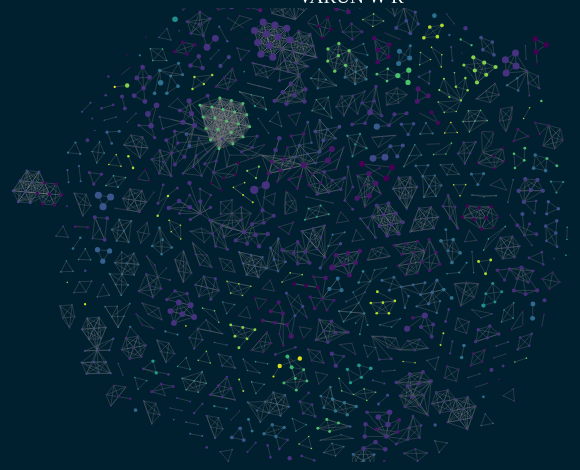
D3 v5 page, settled after 360 driven frames (6 s of simulated time); the page loaded 1 data file(s).


  d3.select("#linkStrength").property("value", "0.5").dispatch("input");
  d3.select("#collideForce").property("value", "30").dispatch("input");
  d3.select("#chargeForce").property("value", "-4").dispatch("input");

  let strengthValue = parseFloat(d3.select("#linkStrength").property("value"));
  let collideValue = parseFloat(d3.select("#collideForce").property("value"));
  let chargeValue = parseFloat(d3.select("#chargeForce").property("value"));
  let selectedValue = d3.select('input[name="nodeSize"]:checked').node().value;
  upgrade();

  function submitForm() {
    d3.select("#visualization-svg").selectAll("*").remove();
    d3.select("#linkStrength").on("input", function () {
      const value = parseFloat(this.value);
      console.log(value)
      if (strengthValue >= 0 && strengthValue <= 1) {
        strengthValue = isNaN(value) ? 1 : value;
      } else {
        strengthValue = 1;
      }
      //upgrade();
    });

    d3.select("#collideForce").on("input", function () {
      const value = parseFloat(this.value);
      collideValue = isNaN(value) ? 25 : value;

      //upgrade();
    });

    d3.select("#chargeForce").on("input", function () {
      const value = parseFloat(this.value);
      chargeValue = isNaN(value) ? -3 : value;
      //upgrade();
    });

    selectedValue = d3.select('input[name="nodeSize"]:checked').node().value;
    console.log(0);

    upgrade();
  }

  function upgrade() {
    d3.json("author.json").then(function (data) {
      const nodes = data.nodes;
      const edges = data.links;
      console.log("start")

      const svg = d3.select("#visualization svg");
      const width = parseInt(svg.attr("viewBox").split(" ")[2]);
      console.log("width:", width)
      const height = parseInt(svg.attr("viewBox").split(" ")[3]);

      const zoom = d3.zoom()
              .scaleExtent([1, 8])
              .on("zoom", zoomed);

      svg.call(zoom);

      const main_group = svg.append("g")
              .attr("transform", "translate(${width * 0.1},${height * 0.1}) scale(1.6)");


      const chargeForce = d3.forceManyBody()
              .strength(chargeValue);

      const simulation = d3.forceSimulation(nodes)
              .force("link", d3.forceLink(edges).id(d => d.id).strength(strengthValue))
              .force("charge", chargeForce)
              .force("collide", d3.forceCollide(collideValue))
              .force("center", d3.forceCenter(width / 2, height / 2));

      const nodeSize = d3.scaleSqrt()
              .domain([0, d3.max(nodes, d => d.citations * 1)])
              .range([4, 20]);

      const link = main_group.selectAll(".link")
              .data(edges)
              .enter().append("line")
              .attr("class", "link")
              .style("stroke", "grey")
              .attr("stroke-width", 1.5);

      const numberOfColors = 50;
      const viridisColors = Array.from({length: numberOfColors}, (d, i) => d3.interpolateViridis(i / (numberOfColors - 1)));
      const colorScale = d3.scaleOrdinal(viridisColors);


      const node = main_group.selectAll(".node")
              .data(nodes)
              .enter().append("circle")
              .attr("class", "node")
              //.attr("r", d=>nodeSize(d.citations))
              .attr("fill", d => colorScale(d.country))
              .style("pointer-events", "all")
              .call(d3.drag()
                      .on("start", dragstarted)
                      .on("drag", dragged)
                      .on("end", dragended));
      node.append("text")
              .attr("dx", 8)
              .attr("dy", ".35em")
              .style("font-size", "10px")
              .text(d => {
                //console.log(d.authors)
                return d.authors
              })
              .attr("text-anchor", "middle");
      let scale;
      if (selectedValue === "publications") {
        // Calculate the number of publications for each author
        const authorPublicationsMap = new Map();

        nodes.forEach(node => {
          const authors = node.authors.split(';');
          authors.forEach(author => {
            const trimmedAuthor = author.trim();
            authorPublicationsMap.set(trimmedAuthor, (authorPublicationsMap.get(trimmedAuthor) || 0) + 1);
          });
        });

        // Create a scale based on the number of publications
        scale = d3.scaleSqrt()
                .domain([0, d3.max(Array.from(authorPublicationsMap.values()))])
                .range([4, 20]);

        // Update node sizes based on the number of publications for each author
        node.transition().duration(500)
                .attr("r", d => {
                  const authors = d.authors.split(';');
                  let totalPublications = 0;
                  authors.forEach(author => {
                    const trimmedAuthor = author.trim();
                    totalPublications += authorPublicationsMap.get(trimmedAuthor) || 0;
                  });
                  return scale(totalPublications);
                })
      } else if (selectedValue === "degree") {
        nodes.forEach(node => {
          // Calculate the degree based on the number of edges connected to the node
          node.degree = edges.filter(edge => edge.source === node.id || edge.target === node.id).length;
        });
        //node.attr("r", d=>nodeSize(d.citations*2));
        const maxDegree = d3.max(nodes, d => d.degree);
        const nodeSizeScale = d3.scaleSqrt()
                .domain([0, maxDegree])  // Use the max degree
                .range([4, 10]);
        node.attr("r", d => nodeSizeScale(d.degree));
      } else {
        node.attr("r", d => nodeSize(d.citations))
      }

      function zoomed(event) {
        main_group.attr("transform", event.transform);
      }

      function dragstarted(event, ad) {
        if (!event.active) simulation.alphaTarget(0.3).restart();
        ad.fx = ad.x;
        ad.fy = ad.y;
      }

      function dragged(event, ad) {
        ad.fx = event.x;
        ad.fy = event.y;
      }

      function dragended(event, ad) {
        if (!event.active) simulation.alphaTarget(0);
        ad.fx = null;
        ad.fy = null;
      }

      function ticked() {
        link
                .attr("x1", ad => ad.source.x)
                .attr("y1", ad => ad.source.y)
                .attr("x2", ad => ad.target.x)
                .attr("y2", ad => ad.target.y);

        node
                .attr("cx", ad => ad.x)
                .attr("cy", ad => ad.y);
      }

      simulation.on("tick", ticked);

      function updateNodeSize(criteria) {
        let scale;
        if (criteria === "publications") {
          // Calculate the number of publications for each author
          const authorPublicationsMap = new Map();

          nodes.forEach(node => {
            const authors = node.authors.split(';');
            authors.forEach(author => {
              const trimmedAuthor = author.trim();
              authorPublicationsMap.set(trimmedAuthor, (authorPublicationsMap.get(trimmedAuthor) || 0) + 1);
            });
          });

          // Create a scale based on the number of publications
          scale = d3.scaleSqrt()
                  .domain([0, d3.max(Array.from(authorPublicationsMap.values()))])
                  .range([4, 20]);

          // Update node sizes based on the number of publications for each author
          node.transition().duration(500)
                  .attr("r", ad => {
                    const authors = ad.authors.split(';');
                    let totalPublications = 0;
                    authors.forEach(author => {
                      const trimmedAuthor = author.trim();
                      totalPublications += authorPublicationsMap.get(trimmedAuthor) || 0;
                    });
                    return scale(totalPublications);
                  })
                  .on("end", () => simulation.alpha(1).restart());
        } else {
          // Handle other criteria ("citations", "degree", etc.) similarly to your existing code
          scale = d3.scaleSqrt()
                  .domain([0, d3.max(nodes, ad => d[criteria] * 1)])
                  .range([4, 20]);

          node.transition().duration(500)
                  .attr("r", ad => scale(d[criteria]))
                  .on("end", () => simulation.alpha(1).restart());
        }
      }


      function showAuthorDetails(author, event) {
        const tooltip = d3.select("#tooltip");
        tooltip.select("#authorName").text('Names: ' + author.authors);
        tooltip.select("#authorCountry").text('Country: ' + author.country);
        tooltip.select("#authorTitle").text('Title: ' + author.title);
        tooltip.select("#authorYear").text('Year: ' + author.year);

        // Position the tooltip
        tooltip.style("left", event.pageX + 10 + "px")
                .style("top", event.pageY + 10 + "px");

        // Show the tooltip
        tooltip.classed("hidden", false);
      }

      d3.select("body").on("click", function () {
        d3.select("#tooltip").classed("hidden", true);
      });

      d3.select("#tooltip").on("click", function () {
        d3.event.stopPropagation();
      });
    })
  }


### data: author.json
{
 "nodes": [
  {
   "id": "57202536919",
   "authors": "Zhang Y.; Liu H.; Kang S.-C.; Al-Hussein…",
   "title": "Virtual reality applications for the bui…",
   "year": 2020,
   "citations": 0.0,
   "publisher": "Elsevier B.V.",
   "affiliations": "Zhang, Y., Department of Civil and Envir…",
   "country": "Canada",
   "class": 0
  },
  {
   "id": "53984550800",
   "authors": "Yin X.; Liu H.; Chen Y.; Al-Hussein M.",
   "title": "Building information modelling for off-s…",
   "year": 2019,
   "citations": 19.0,
   "publisher": "Elsevier B.V.",
   "affiliations": "Yin, X., Department of Civil and Environ…",
   "country": "Canada",
   "class": 1
  },
  {
   "id": "57215426514",
   "authors": "Zhang Y.; Liu H.; Kang S.-C.; Al-Hussein…",
   "title": "Virtual reality applications for the bui…",
   "year": 2020,
   "citations": 0.0,
   "publisher": "Elsevier B.V.",
   "affiliations": "Zhang, Y., Department of Civil and Envir…",
   "country": "Canada",
   "class": 2
  },
  {
   "id": "6603541102",
   "authors": "Yin X.; Liu H.; Chen Y.; Al-Hussein M.",
   "title": "Building information modelling for off-s…",
   "year": 2019,
   "citations": 19.0,
   "publisher": "Elsevier B.V.",
   "affiliations": "Yin, X., Department of Civil and Environ…",
   "country": "Canada",
   "class": 3
  },
  {
   "id": "23398572100",
   "authors": "Rapp A.; Cena F.",
   "title": "Personal informatics for everyday life: …",
   "year": 2016,
   "citations": 50.0,
   "publisher": "Academic Press",
   "affiliations": "Rapp, A., University of Torino, Computer…",
   "country": "Italy",
   "class": 4
  },
  {
   "id": "57191836654",
   "authors": "Rapp A.; Tirabeni L.",
   "title": "Self-tracking while doing sport: Comfort…",
   "year": 2020,
   "citations": 0.0,
   "publisher": "Academic Press",
   "affiliations": "Rapp, A., Computer Science Department, U…",
   "country": "Italy",
   "class": 5
  },
  {
   "id": "57205293410",
   "authors": "Isailović D.; Stojanovic V.; Trapp M.; R…",
   "title": "Bridge damage: Detection, IFC-based sema…",
   "year": 2020,
   "citations": 0.0,
   "publisher": "Elsevier B.V.",
   "affiliations": "Isailović, D., Department for Constructi…",
   "country": "Serbia",
   "class": 6
  },
  {
   "id": "56421700900",
   "authors": "Isailović D.; Stojanovic V.; Trapp M.; R…",
   "title": "Bridge damage: Detection, IFC-based sema…",
   "year": 2020,
   "citations": 0.0,
   "publisher": "Elsevier B.V.",
   "affiliations": "Isailović, D., Department for Constructi…",
   "country": "Serbia",
   "class": 7
  },
  "... 1,545 more items"
 ],
 "links": [
  {
   "source": "57202536919",
   "target": "53984550800"
  },
  {
   "source": "57202536919",
   "target": "57215426514"
  },
  {
   "source": "57202536919",
   "target": "6603541102"
  },
  {
   "source": "53984550800",
   "target": "57215426514"
  },
  {
   "source": "53984550800",
   "target": "6603541102"
  },
  {
   "source": "53984550800",
   "target": "57204697057"
  },
  {
   "source": "53984550800",
   "target": "55642611800"
  },
  {
   "source": "57215426514",
   "target": "6603541102"
  },
  "... 3,041 more items"
 ]
}